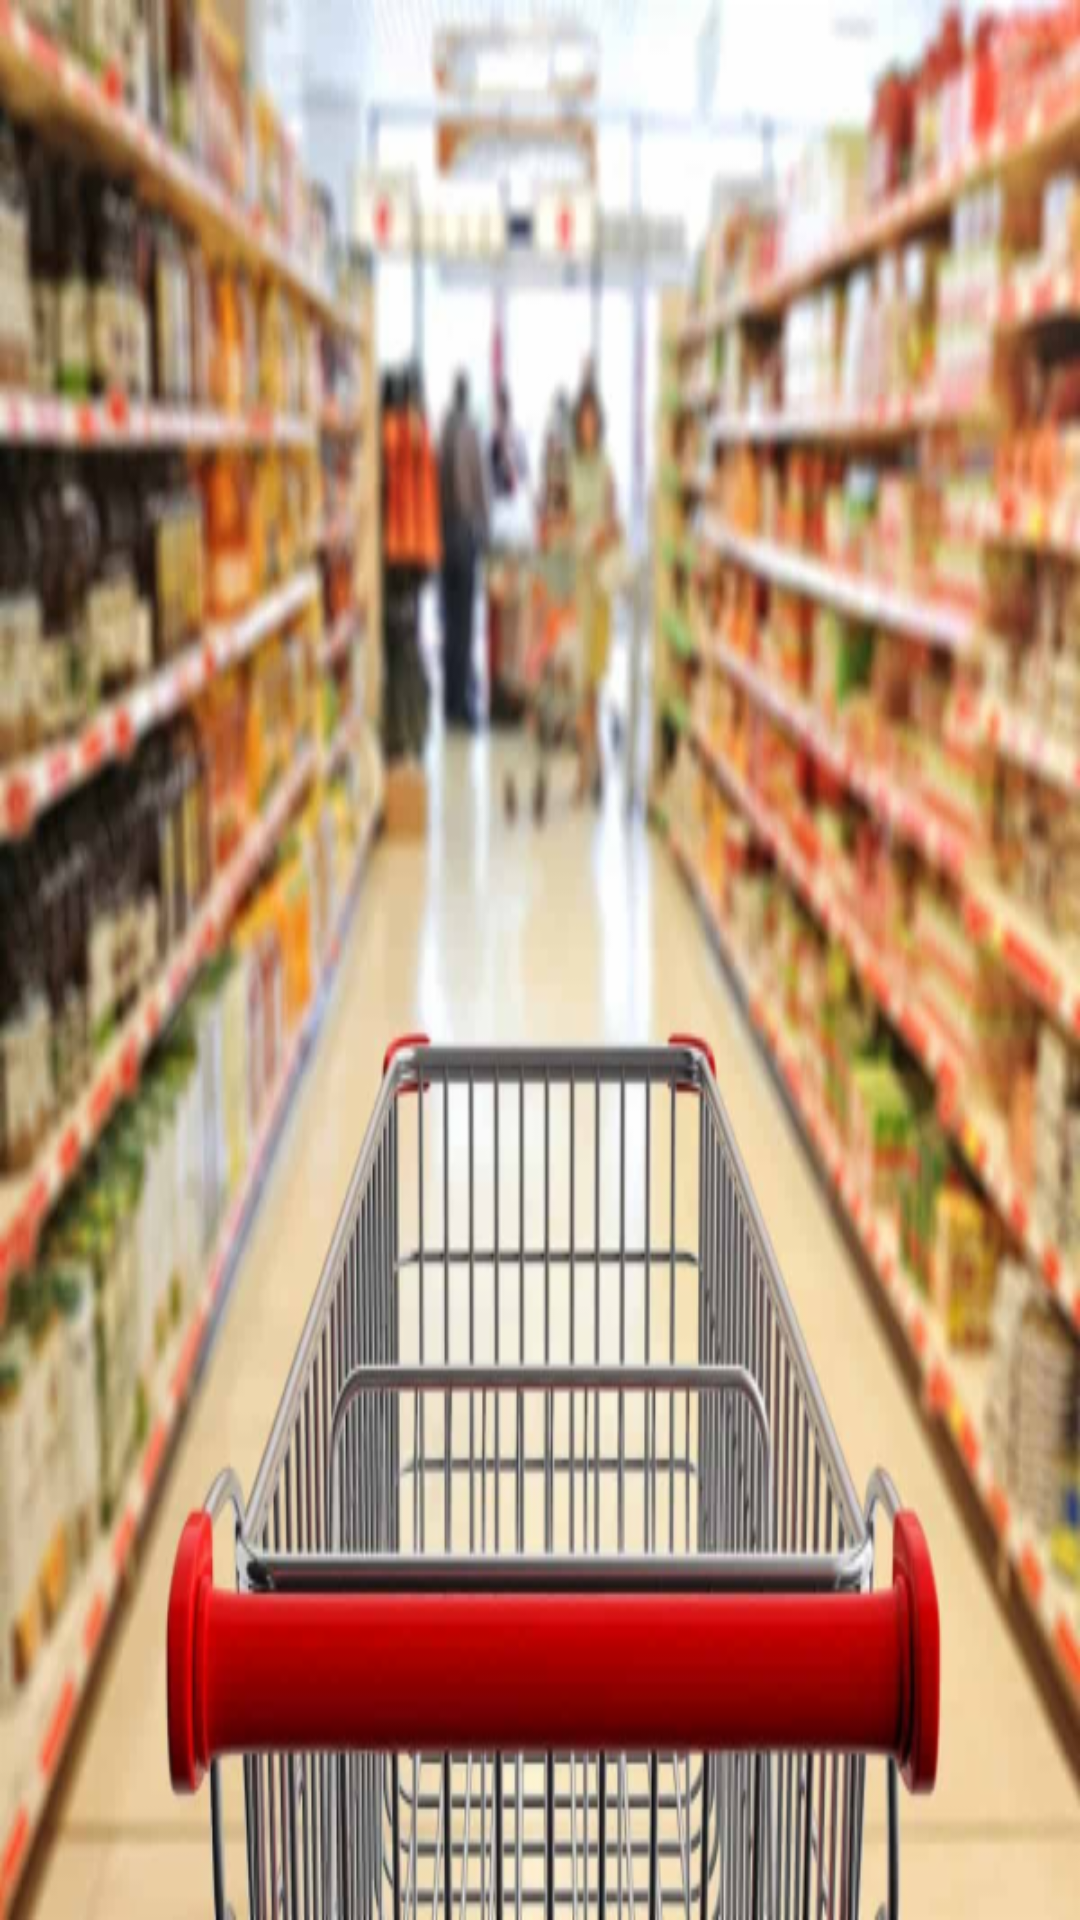

Here is an Android app screen rendered from its layout file. Give the layout XML and the strings, colors and styles it references.
<!-- AndroidManifest.xml: application theme AppTheme -->
<!-- res/layout/activity_main.xml -->
<?xml version="1.0" encoding="utf-8"?>
<androidx.coordinatorlayout.widget.CoordinatorLayout xmlns:android="http://schemas.android.com/apk/res/android"
    xmlns:app="http://schemas.android.com/apk/res-auto"
    xmlns:tools="http://schemas.android.com/tools"
    android:layout_width="match_parent"
    android:layout_height="match_parent"
    android:fitsSystemWindows="true"
    tools:context=".MainActivity"
    android:background="@drawable/background">


    <androidx.recyclerview.widget.RecyclerView
        android:id="@+id/recyclerItem"
        android:layout_width="match_parent"
        android:layout_height="match_parent"
        android:padding="5dp"
        app:layoutManager="androidx.recyclerview.widget.LinearLayoutManager"
        android:scrollbars="vertical"
        app:layout_behavior="@string/appbar_scrolling_view_behavior"
        />

</androidx.coordinatorlayout.widget.CoordinatorLayout>
<!-- resources referenced by this layout -->
<resources>
  <!-- drawable background: png bitmap (drawable-mdpi, 599105 bytes) -->
  <style name="AppTheme" parent="Theme.AppCompat.Light.DarkActionBar">
          
          <item name="colorPrimary">@color/colorPrimary</item>
          <item name="colorPrimaryDark">@color/colorPrimaryDark</item>
          <item name="colorAccent">@color/colorAccent</item>
      </style>
  <!-- not gathered from this repository: default colours our renderer supplied (Android Studio template values) -->
  <color name="colorPrimary">#FF6200EE</color>
  <color name="colorPrimaryDark">#FF3700B3</color>
  <color name="colorAccent">#FF03DAC5</color>
</resources>
